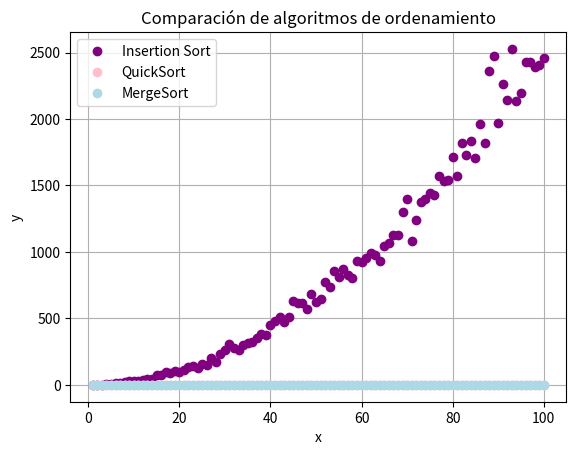

Reproduce this figure in Python.
import matplotlib.pyplot as plt
import random

times = 0

def insertionSort(n_lista):
    global times
    for index in range(1, len(n_lista)):
        times += 1
        actual = n_lista[index]
        posicion = index
        while posicion > 0 and n_lista[posicion - 1] > actual:
            times += 1
            n_lista[posicion] = n_lista[posicion - 1]
            posicion = posicion - 1
        n_lista[posicion] = actual
    return n_lista

def partition(arr, low, high):
    i = low - 1
    pivot = arr[high]

    for j in range(low, high):
        if arr[j] <= pivot:
            i = i + 1
            arr[i], arr[j] = arr[j], arr[i]

    arr[i + 1], arr[high] = arr[high], arr[i + 1]
    return i + 1

def quickSort(arr, low, high):
    if low < high:
        pi = partition(arr, low, high)

        quickSort(arr, low, pi - 1)
        quickSort(arr, pi + 1, high)

def mergeSort(arr):
    if len(arr) <= 1:
        return arr

    mid = len(arr) // 2
    left = arr[:mid]
    right = arr[mid:]

    left = mergeSort(left)
    right = mergeSort(right)

    return merge(left, right)

def merge(left, right):
    merged = []
    i = j = 0

    while i < len(left) and j < len(right):
        if left[i] <= right[j]:
            merged.append(left[i])
            i += 1
        else:
            merged.append(right[j])
            j += 1

    while i < len(left):
        merged.append(left[i])
        i += 1

    while j < len(right):
        merged.append(right[j])
        j += 1

    return merged

TAM = 101
eje_x = list(range(1, TAM, 1))
eje_y_insertion = []
eje_y_quick = []
eje_y_merge = []

for num in eje_x:
    lista_variable = random.sample(range(0, 1000), num)
    times = 0
    insertion_sorted = insertionSort(lista_variable.copy())
    eje_y_insertion.append(times)

    times = 0
    quick_sorted = lista_variable.copy()
    quickSort(quick_sorted, 0, len(quick_sorted) - 1)
    eje_y_quick.append(times)

    times = 0
    merge_sorted = mergeSort(lista_variable.copy())
    eje_y_merge.append(times)

fig, ax = plt.subplots(facecolor='w', edgecolor='k')
ax.plot(eje_x, eje_y_insertion, marker='o', color='purple', linestyle='None')
ax.plot(eje_x, eje_y_quick, marker='o', color='pink', linestyle='None')
ax.plot(eje_x, eje_y_merge, marker='o', color='lightblue', linestyle='None')

ax.set_xlabel("x")
ax.set_ylabel("y")
ax.grid(True)
ax.legend(["Insertion Sort", "QuickSort", "MergeSort"])

plt.title("Comparación de algoritmos de ordenamiento")
plt.show()
